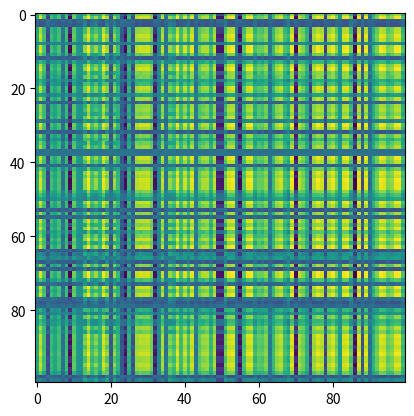

Recreate this plot in Python. (Note: this script raises an exception after producing the figure.)
###################
# (c) 2017 Alex Coad
# GPLv3
# A basic black and white python texture generator
import numpy as np
import sys,getopt
import random
import matplotlib.pyplot as plt
from scipy import signal
from scipy import misc

n=100
b=0
show=True
outfile='out.png'
x=np.random.normal(0,1,n)
y=np.random.normal(0,1,n)
helptext='texturegen.py -o <outputfilename> -n <numiterations> -m <generationmode> -b <blur level>'

try:
    opts,args=getopt.getopt(sys.argv[1:],"hn:m:b:o:",["num=","mode=","blur=","out=","noshow"])
except getopt.GetoptError:
    print(helptext)
    sys.exit(2)
for opt,arg in opts:
    if opt=='-h':
        print(helptext)
        sys.exit()
    elif opt in ("-n","--num"):
        n=arg
    elif opt in ("-o","--out"):
        outfile=arg
    elif opt in ("--noshow"):
        show=False
    elif opt in ("-m","--mode"):
        if arg=='plaid':
            x=np.random.normal(0,1,n)
            y=np.random.normal(0,1,n)
        elif arg=='thing1':
            x=np.random.normal(0.8,2,n)
            y=np.random.normal(0.7,2,n)
        elif arg=='rand1':
            x=np.random.normal(np.random.rand(),np.random.rand(),n)
            y=np.random.normal(np.random.rand(),np.random.rand(),n)
        elif arg=='rand2':
            x=np.random.normal(np.random.rand(),np.random.rand(),n)
            y=np.random.normal(np.random.rand(),np.random.rand(),n)
            np.random.shuffle(x)
            np.random.shuffle(y)
        elif arg=='rand3':
            x=np.random.normal(random.random(),random.random(),n)
            y=np.random.normal(random.random(),random.random(),n)
        else:
            x=np.linspace(0,4,n)
            y=np.linspace(0,3,n)
    elif opt in ("-b","--blur"):
        b=arg

def f(x,y):
    return (1-x/2+x**5+y**3)*np.exp(-x**2-y**2)

#x=np.linspace(-2,3,4*n)
#y=np.linspace(-3,3,3*n)
k = np.array([[1,1,1],[1,1,0],[1,0,0]])
#x=ndimage.convolve(x,k,mode='constant',cval=0.0)
#y=ndimage.convolve(y,k,mode='constant',cval=0.0)
X,Y=np.meshgrid(x,y)
Z=f(X,Y)
for i in range(int(b)):
    Z=signal.convolve2d(Z,k,mode='full',boundary='wrap')

if show:
    plt.imshow(Z)
    plt.show()

misc.imsave(outfile,Z)
